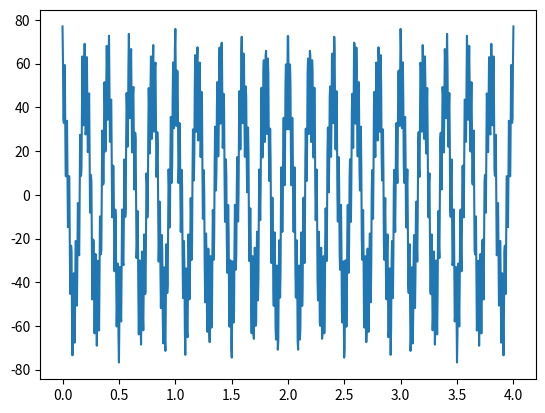

This chart was generated by the following Python code: (Note: this script raises an exception after producing the figure.)
import numpy as np 
import matplotlib.pyplot as plt
from scipy.fft import fft, fftfreq

g=lambda t: 51*np.cos(2*np.pi*5*t) + 5*np.cos(2*np.pi*17*t) + 21*np.cos(2*np.pi*51*t)
t=np.linspace(0,4,1000)
plt.plot(t,g(t))
plt.savefig('HW_2/HW2_1.png')
plt.clf()

Np = 2048
fs = 500
Tf = Np/fs
dt = 1/fs
t = np.arange(0,Tf,dt)
Gs = fft(g(t),Np)
f = fftfreq(Np,dt)
plt.plot(f,abs(Gs))
plt.title('FFT of g(t)')
plt.savefig('HW_2/HW2_1frequency.png')
plt.clf()
